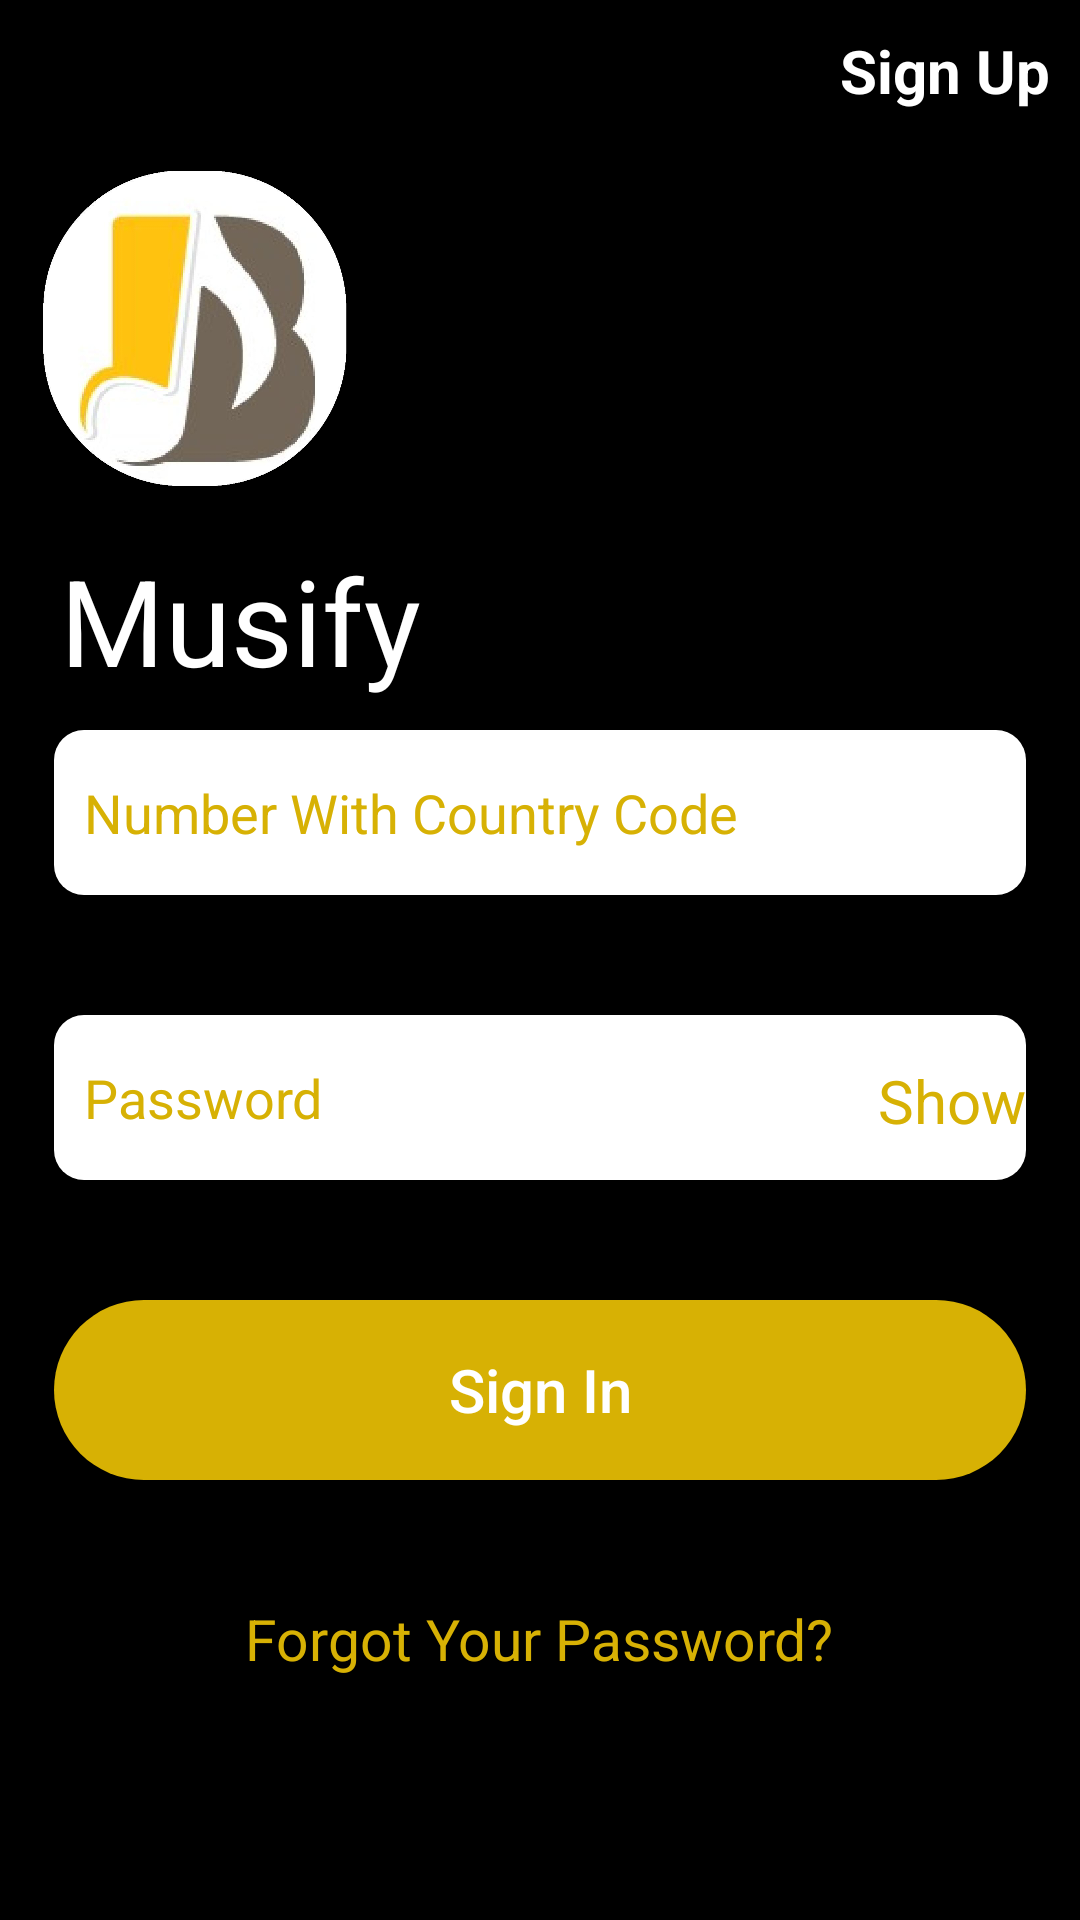

Android layout source for this screen:
<!-- AndroidManifest.xml: application theme Theme.I190474_i190409 -->
<!-- res/layout/activity_sign_in.xml -->
<?xml version="1.0" encoding="utf-8"?>
<LinearLayout xmlns:android="http://schemas.android.com/apk/res/android"
    xmlns:app="http://schemas.android.com/apk/res-auto"
    xmlns:tools="http://schemas.android.com/tools"
    android:layout_width="match_parent"
    android:layout_height="match_parent"
    tools:context=".SignIn"
    android:background="@color/black"
    android:orientation="vertical">
    <LinearLayout
        android:layout_width="match_parent"
        android:layout_height="wrap_content"
        android:orientation="horizontal"
        android:weightSum="3">
        <View
            android:layout_weight="1"
            android:layout_width="0dp"
            android:layout_height="match_parent"/>
        <View
            android:layout_weight="1"
            android:layout_width="0dp"
            android:layout_height="match_parent"/>
        <TextView
            android:id="@+id/signUpSignIn"
            android:padding="10dp"
            android:layout_weight="1"
            android:layout_width="0dp"
            android:layout_height="50dp"
            android:gravity="end"
            android:text="Sign Up"
            android:textColor="@color/white"
            android:textStyle="bold"
            android:textSize="20sp"
            android:clickable="true"/>

    </LinearLayout>
    <LinearLayout
        android:layout_width="match_parent"
        android:layout_height="wrap_content"
        android:weightSum="3"
        android:orientation="horizontal">

        <ImageView
            android:layout_weight="1"
            android:layout_width="0dp"
            android:layout_height="120dp"
            android:gravity="start"
            android:paddingStart="10dp"
            android:src="@drawable/roundlogo"/>
    </LinearLayout>
    <LinearLayout
        android:layout_width="match_parent"
        android:layout_height="wrap_content"
        android:weightSum="2"
        android:orientation="horizontal">
        <TextView
            android:layout_weight="1"
            android:layout_width="0dp"
            android:layout_height="wrap_content"
            android:paddingStart="20dp"
            android:padding="10dp"
            android:text="Musify"
            android:textColor="@color/white"
            android:textSize="40sp" />
    </LinearLayout>
    <RelativeLayout
        android:layout_width="match_parent"
        android:layout_height="wrap_content">
        <LinearLayout
            android:layout_width="match_parent"
            android:layout_height="wrap_content"
            android:orientation="vertical">

            <LinearLayout
                android:orientation="horizontal"
                android:layout_width="match_parent"
                android:layout_height="wrap_content"
                android:weightSum="1">
                <View
                    android:layout_weight="0.05"
                    android:layout_width="0dp"
                    android:layout_height="0dp"/>
                <EditText
                    android:id="@+id/numberSignIn"
                    android:layout_weight="0.9"
                    android:padding="10dp"
                    android:layout_width="0dp"
                    android:layout_height="55dp"
                    android:background="@drawable/edittext"
                    android:textColor="@color/black"
                    android:textColorHint="@color/yellow"
                    android:hint="Number With Country Code"
                    android:inputType="phone"
                    />
            </LinearLayout>

            <LinearLayout
                android:layout_width="match_parent"
                android:layout_height="wrap_content">
                <View
                    android:layout_width="match_parent"
                    android:layout_height="40dp"/>
            </LinearLayout>

            <LinearLayout
                android:orientation="horizontal"
                android:layout_width="match_parent"
                android:layout_height="wrap_content"
                android:weightSum="1">
                <View
                    android:layout_weight="0.05"
                    android:layout_width="0dp"
                    android:layout_height="0dp"/>
                <RelativeLayout
                    android:layout_weight="0.9"
                    android:layout_width="0dp"
                    android:layout_height="wrap_content">
                    <EditText
                        android:padding="10dp"
                        android:id="@+id/passwordSignIn"
                        android:layout_width="match_parent"
                        android:layout_height="55dp"
                        android:background="@drawable/edittext"
                        android:textColor="@color/black"
                        android:textColorHint="@color/yellow"
                        android:hint="Password"
                        android:inputType="textPassword"/>
                    <TextView
                        android:layout_alignEnd="@+id/passwordSignIn"
                        android:id="@+id/showSignIn"
                        android:layout_width="wrap_content"
                        android:paddingTop="15dp"
                        android:gravity="end"
                        android:layout_height="wrap_content"
                        android:text="Show"
                        android:textColor="@color/yellow"
                        android:textSize="20sp"
                        android:clickable="true"
                        android:visibility="visible" />
                    <TextView
                        android:layout_alignEnd="@+id/passwordSignIn"
                        android:id="@+id/hideSignIn"
                        android:layout_width="wrap_content"
                        android:paddingTop="15dp"
                        android:gravity="end"
                        android:layout_height="wrap_content"
                        android:text="Hide"
                        android:textColor="@color/yellow"
                        android:textSize="20sp"
                        android:visibility="invisible"
                        android:clickable="true" />
                </RelativeLayout>
            </LinearLayout>

        </LinearLayout>
    </RelativeLayout>

    <View
        android:layout_width="match_parent"
        android:layout_height="40dp"/>
    <LinearLayout
        android:orientation="horizontal"
        android:layout_width="match_parent"
        android:layout_height="wrap_content"
        android:weightSum="1">
        <View
            android:layout_weight="0.05"
            android:layout_width="0dp"
            android:layout_height="0dp"/>
        <android.widget.Button
            android:id="@+id/signInButton"
            android:layout_weight="0.9"
            android:layout_width="0dp"
            android:layout_height="60dp"
            android:background="@drawable/yellowbutton"
            android:clickable="true"
            android:text="Sign In"
            android:textAllCaps="false"
            android:textColor="@color/white"
            android:textSize="20sp"
            android:onClick="onClickSignIn" />
    </LinearLayout>
    <View
        android:layout_width="match_parent"
        android:layout_height="40dp"/>

    <LinearLayout
        android:gravity="center"
        android:layout_width="match_parent"
        android:layout_height="wrap_content">
        <TextView
            android:layout_width="wrap_content"
            android:layout_height="wrap_content"
            android:text="Forgot Your Password?"
            android:textColor="@color/yellow"
            android:textSize="19sp" />
    </LinearLayout>

</LinearLayout>
<!-- resources referenced by this layout -->
<resources>
  <color name="black">#FF000000</color>
  <color name="white">#FFFFFFFF</color>
  <color name="yellow">#d7b104</color>
  <!-- drawable edittext (drawable-v24) -->
  <?xml version="1.0" encoding="utf-8"?>
  <shape xmlns:android="http://schemas.android.com/apk/res/android"
      android:shape="rectangle"
      android:padding="10dp">
      <solid android:color="#FFFFFF" />
      <corners
          android:bottomRightRadius="10dp"
          android:bottomLeftRadius="10dp"
          android:topLeftRadius="10dp"
          android:topRightRadius="10dp" />
  
  
  </shape>
  <!-- drawable roundlogo: png bitmap (drawable-v24, 271459 bytes) -->
  <!-- drawable yellowbutton (drawable-v24) -->
  <?xml version="1.0" encoding="utf-8"?>
  <ripple xmlns:android="http://schemas.android.com/apk/res/android"
      android:color="@color/yellowR">
      <item android:id="@android:id/background">
          <shape android:shape="rectangle">
              <solid android:color="@color/yellow" /> 
              <corners
                  android:bottomRightRadius="50dp"
                  android:bottomLeftRadius="50dp"
                  android:topLeftRadius="50dp"
                  android:topRightRadius="50dp"
                  />
          </shape>
      </item>
  </ripple>
  <style name="Theme.I190474_i190409" parent="Theme.MaterialComponents.DayNight.NoActionBar">
          
          <item name="colorPrimary">@color/yellow</item>
          <item name="colorPrimaryVariant">@color/yellow</item>
          <item name="colorOnPrimary">@color/white</item>
          
          <item name="colorSecondary">@color/teal_200</item>
          <item name="colorSecondaryVariant">@color/teal_700</item>
          <item name="colorOnSecondary">@color/black</item>
          
          <item name="android:statusBarColor">?attr/colorPrimaryVariant</item>
          
      </style>
  <color name="yellowR">#9E871D</color>
  <color name="teal_200">#FF03DAC5</color>
  <color name="teal_700">#FF018786</color>
</resources>
